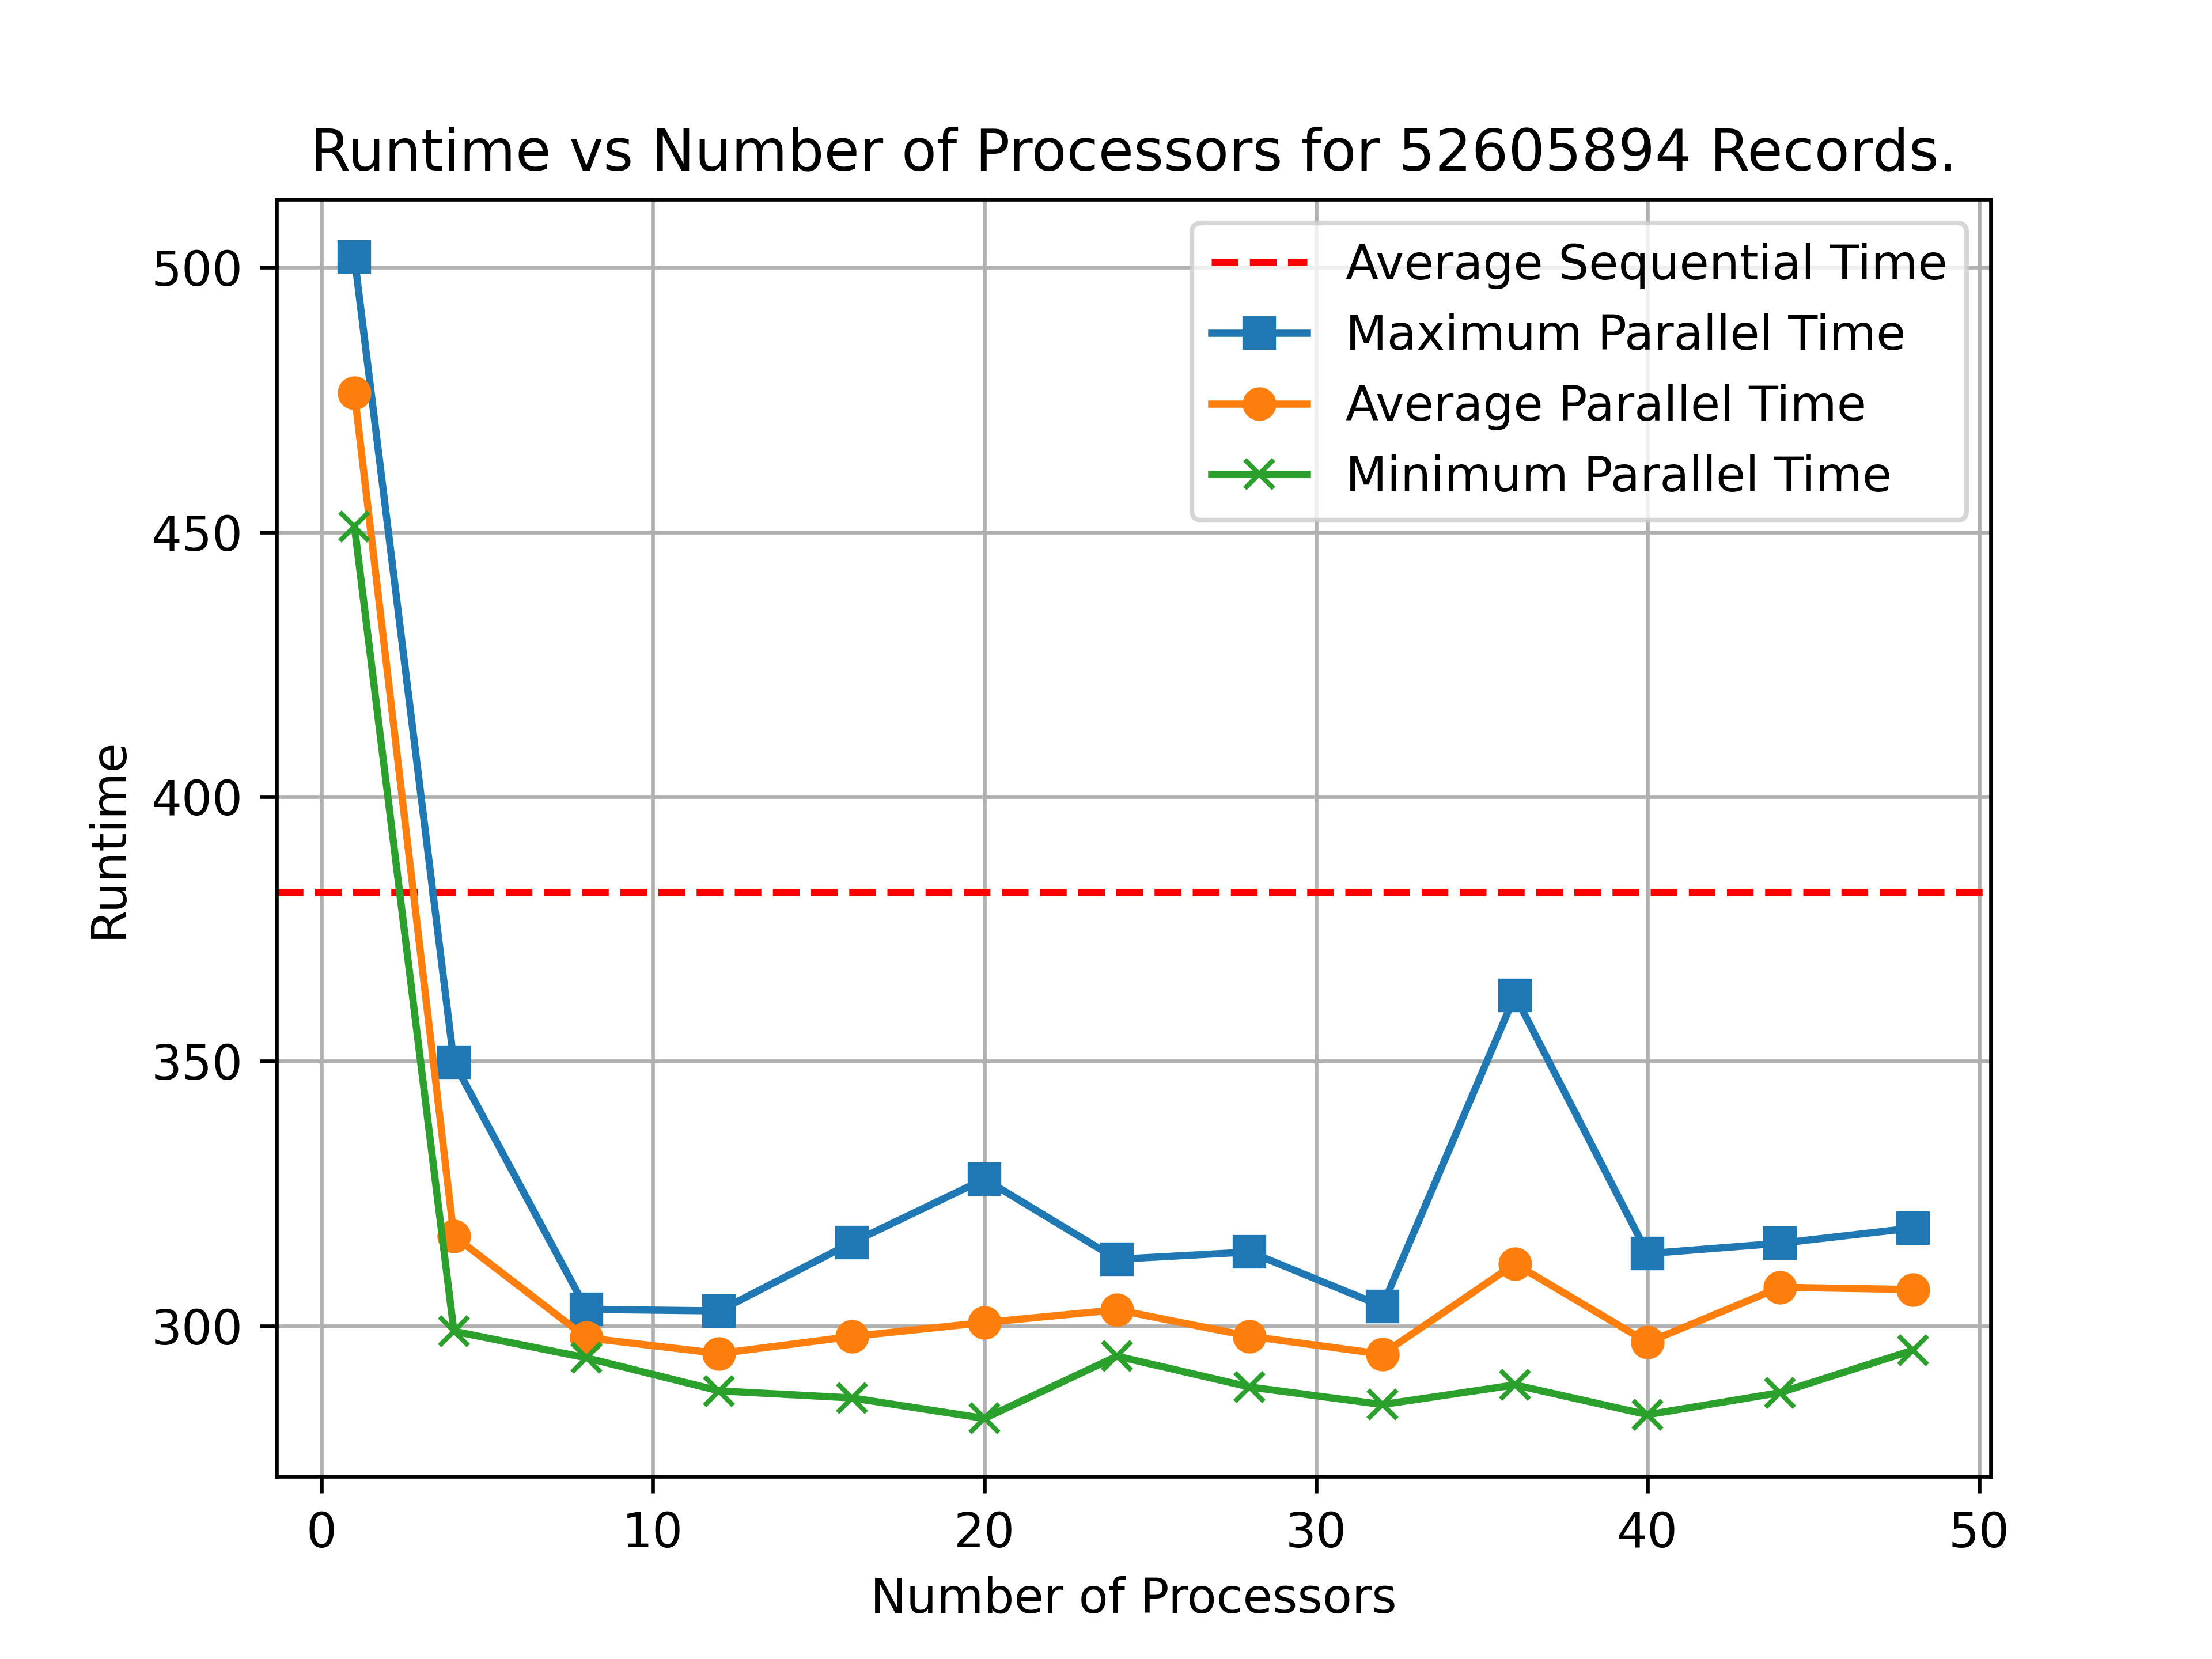

The table this chart was drawn from, first rows:
Parallel Results on 52605894 records.
Average Sequential Time:, 381.9
1, 4, 8, 12, 16, 20, 24, 28, 32, 36, 40, 44, 48
479.7, 349.8, 294.4, 292.8, 290.9, 285.3, 305.6, 288.4, 299, 317, 283.2, 287.4, 295.4
502, 312.4, 303.1, 287.7, 297.5, 320.4, 295, 296.3, 285.1, 290.6, 300.1, 308.1, 303.6
451.1, 308.6, 302.5, 293.3, 286.4, 327.7, 294.3, 297, 297.5, 362.4, 288.3, 310.5, 302.7
457.8, 315.2, 294.7, 297.2, 315.7, 282.5, 307.6, 294.4, 303.7, 288.8, 299.1, 315.6, 314.2
490.9, 299, 293.9, 302.8, 299.5, 287.2, 312.6, 314, 287.9, 299.7, 313.6, 314.8, 318.5
